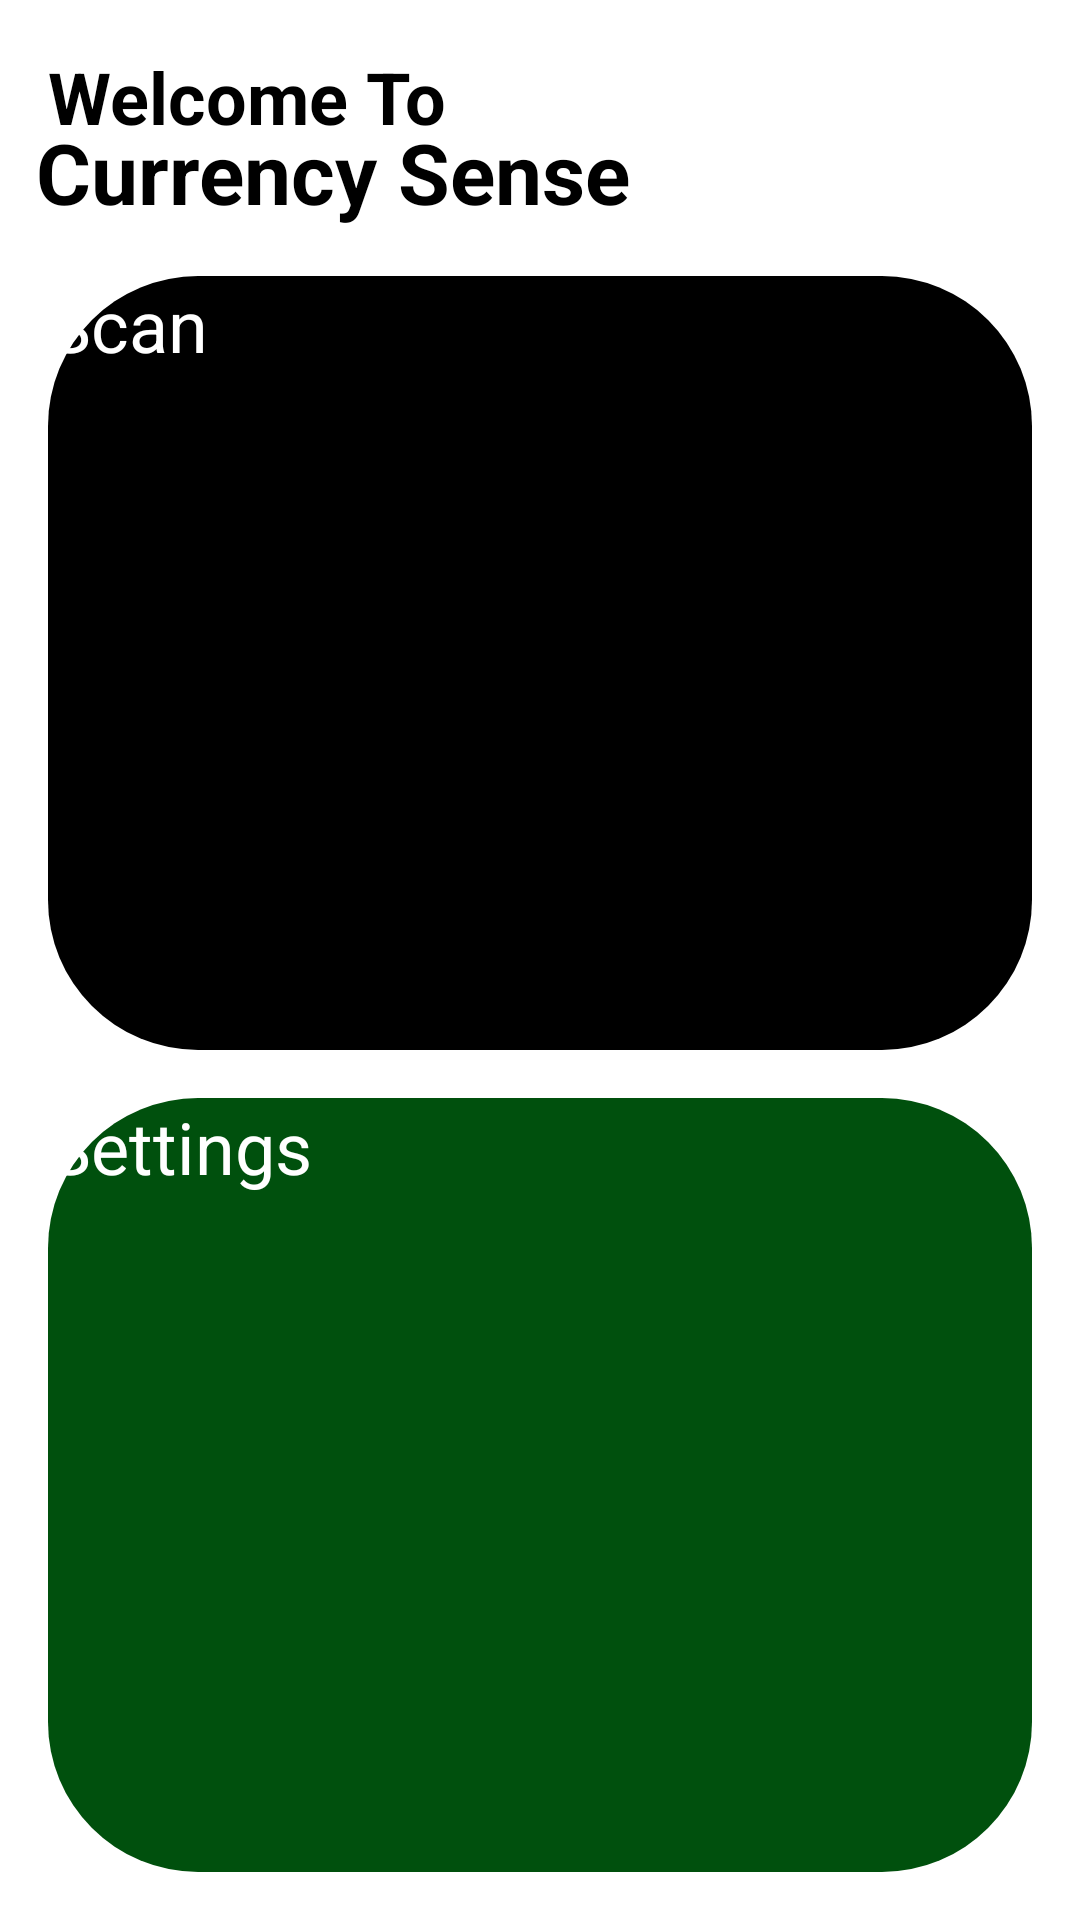

Android layout source for this screen:
<!-- AndroidManifest.xml: application theme Theme.example -->
<!-- res/layout/activity_main.xml -->
<?xml version="1.0" encoding="utf-8"?>
<androidx.constraintlayout.widget.ConstraintLayout xmlns:android="http://schemas.android.com/apk/res/android"
    xmlns:app="http://schemas.android.com/apk/res-auto"
    xmlns:tools="http://schemas.android.com/tools"
    android:layout_width="match_parent"
    android:layout_height="match_parent"
    android:id="@+id/main_layout"
    tools:context=".MainActivity">

    <TextView
        android:id="@+id/title"
        android:layout_width="wrap_content"
        android:layout_height="wrap_content"
        android:text="Welcome To"
        android:textSize="24sp"
        android:textStyle="bold"
        android:layout_marginTop="16dp"
        android:layout_marginStart="16dp"
        app:layout_constraintTop_toTopOf="parent"
        app:layout_constraintStart_toStartOf="parent"/>

    <TextView
        android:id="@+id/subtitle"
        android:layout_width="wrap_content"
        android:layout_height="wrap_content"
        android:layout_marginTop="-10dp"
        android:text="Currency Sense"
        android:textSize="28sp"
        android:textStyle="bold"
        app:layout_constraintEnd_toEndOf="parent"
        app:layout_constraintHorizontal_bias="0.075"
        app:layout_constraintStart_toStartOf="parent"
        app:layout_constraintTop_toBottomOf="@id/title" />

    <LinearLayout
        android:layout_width="match_parent"
        android:layout_height="0dp"
        android:layout_marginHorizontal="16dp"
        android:layout_marginTop="16dp"
        android:layout_marginBottom="16dp"
        android:orientation="vertical"
        android:weightSum="2"
        app:layout_constraintTop_toBottomOf="@id/subtitle"
        app:layout_constraintStart_toStartOf="parent"
        app:layout_constraintEnd_toEndOf="parent"
        app:layout_constraintBottom_toBottomOf="parent">

        <Button
            android:id="@+id/scan_button"
            android:layout_width="match_parent"
            android:layout_height="0dp"
            android:layout_weight="1"
            android:text="Scan"
            android:textSize="24sp"
            android:textColor="@android:color/white"
            android:background="@drawable/squircle_button"
            app:backgroundTint="@color/black"/>

        <View
            android:layout_width="match_parent"
            android:layout_height="16dp" />

        <Button
            android:id="@+id/settings_button"
            android:layout_width="match_parent"
            android:layout_height="0dp"
            android:layout_weight="1"
            android:text="Settings"
            android:textSize="24sp"
            android:textColor="@android:color/white"
            android:background="@drawable/green_squircle_button"
            app:backgroundTint="@color/dark_green" />

    </LinearLayout>

</androidx.constraintlayout.widget.ConstraintLayout>
<!-- resources referenced by this layout -->
<resources>
  <color name="black">#FF000000</color>
  <color name="dark_green">#FF00500D</color>
  <!-- drawable green_squircle_button (drawable) -->
  <?xml version="1.0" encoding="utf-8"?>
  <shape xmlns:android="http://schemas.android.com/apk/res/android">
      <corners android:radius="50dp" />
      <solid android:color="@color/dark_green"/>
  </shape>
  <!-- drawable squircle_button (drawable) -->
  <?xml version="1.0" encoding="utf-8"?>
  <shape xmlns:android="http://schemas.android.com/apk/res/android">
      <corners android:radius="50dp" />
      <solid android:color="@android:color/black" />
  </shape>
</resources>
